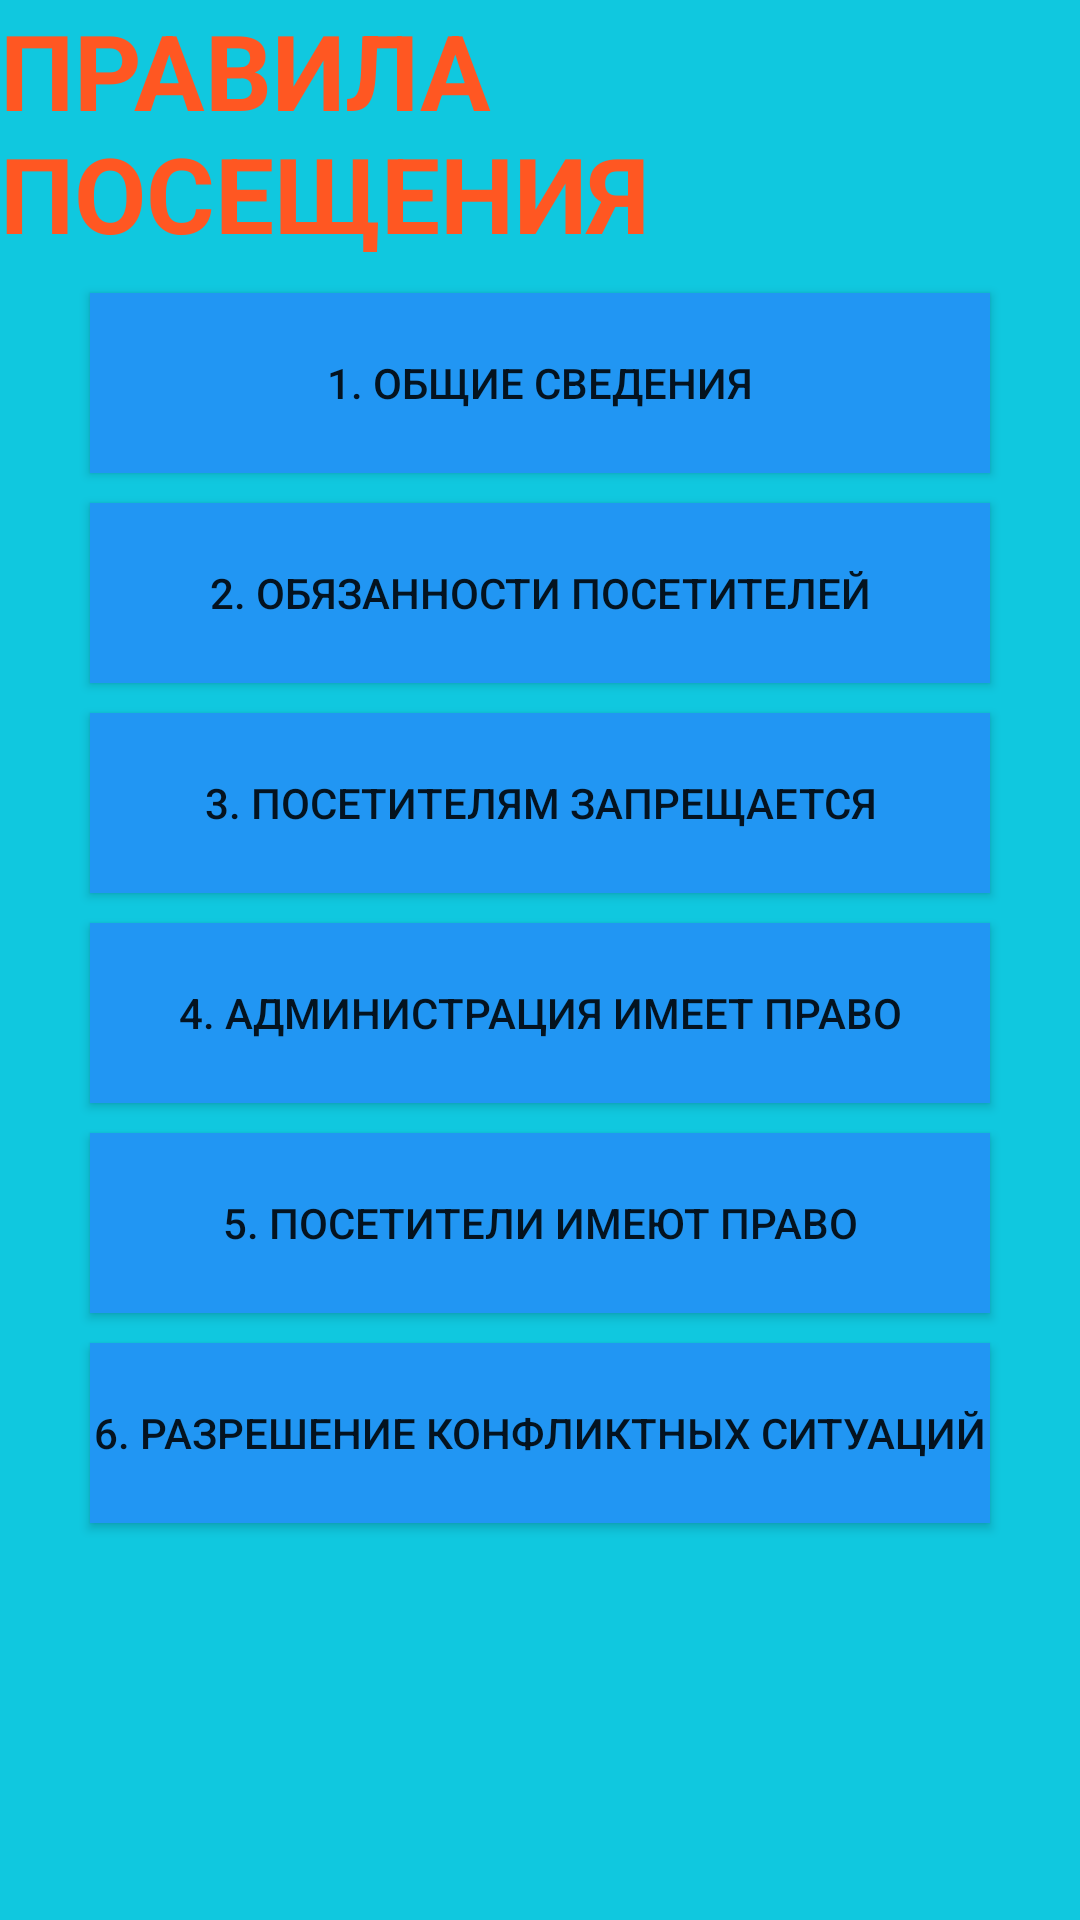

This screen was rendered from an Android layout file. Write that file and the resources it references.
<!-- AndroidManifest.xml: application theme Theme.MarbumPoll -->
<!-- res/layout/fragment_rules.xml -->
<?xml version="1.0" encoding="utf-8"?>
<RelativeLayout xmlns:android="http://schemas.android.com/apk/res/android"
    xmlns:tools="http://schemas.android.com/tools"
    android:layout_width="match_parent"
    android:layout_height="match_parent"
    android:background="#00BCD4"
    android:backgroundTint="#10C8DF"
    tools:context=".fragments.RulesFragment">

    <TextView
        android:id="@+id/rules"
        android:layout_width="wrap_content"
        android:layout_height="wrap_content"
        android:text="@string/rules"
        android:textColor="#FF5722"
        android:textSize="35sp"
        android:textStyle="bold"
        android:layout_centerHorizontal="true"
        >
    </TextView>

    <Button
        android:id="@+id/general_info"
        android:layout_width="300dp"
        android:layout_height="60dp"
        android:layout_below="@id/rules"
        android:layout_centerHorizontal="true"
        android:text="@string/general_info"
        android:background="#2196F3"
        android:layout_marginTop="10dp"
        >
    </Button>

    <Button
        android:id="@+id/visitors"
        android:layout_width="300dp"
        android:layout_height="60dp"
        android:text="@string/duties_visitors"
        android:layout_below="@id/general_info"
        android:layout_centerHorizontal="true"
        android:layout_marginTop="10dp"
        android:background="#2196F3"
        />

    <Button
        android:id="@+id/prohibition"
        android:layout_width="300dp"
        android:layout_height="60dp"
        android:background="#2196F3"
        android:text="@string/prohibition"
        android:layout_below="@id/visitors"
        android:layout_centerHorizontal="true"
        android:layout_marginTop="10dp"
        />

    <Button
        android:id="@+id/admin"
        android:layout_width="300dp"
        android:layout_height="60dp"
        android:background="#2196F3"
        android:text="@string/admins_can"
        android:layout_below="@id/prohibition"
        android:layout_centerHorizontal="true"
        android:layout_marginTop="10dp"
        />

    <Button
        android:id="@+id/visitor_can"
        android:layout_width="300dp"
        android:layout_height="60dp"
        android:background="#2196F3"
        android:text="@string/visitors_can"
        android:layout_below="@id/admin"
        android:layout_centerHorizontal="true"
        android:layout_marginTop="10dp"
        />

    <Button
        android:id="@+id/button5"
        android:layout_width="300dp"
        android:layout_height="60dp"
        android:background="#2196F3"
        android:text="@string/discuss"
        android:layout_below="@id/visitor_can"
        android:layout_centerHorizontal="true"
        android:layout_marginTop="10dp"
        />

</RelativeLayout>
<!-- resources referenced by this layout -->
<resources>
  <string name="admins_can">4. Администрация имеет право</string>
  <string name="discuss">6. Разрешение конфликтных ситуаций</string>
  <string name="duties_visitors">2. Обязанности посетителей</string>
  <string name="general_info">1. Общие сведения</string>
  <string name="prohibition">3. Посетителям запрещается</string>
  <string name="rules">ПРАВИЛА ПОСЕЩЕНИЯ</string>
  <string name="visitors_can">5. Посетители имеют право</string>
  <style name="Theme.MarbumPoll" parent="Theme.AppCompat.Light.NoActionBar">
          
          <item name="colorPrimary">@color/purple_500</item>
          <item name="colorPrimaryVariant">@color/purple_700</item>
          <item name="colorOnPrimary">@color/white</item>
          
          <item name="colorSecondary">@color/teal_200</item>
          <item name="colorSecondaryVariant">@color/teal_700</item>
          <item name="colorOnSecondary">@color/black</item>
          
          <item name="android:statusBarColor">?attr/colorPrimaryVariant</item>
          
      </style>
  <color name="purple_500">#000000</color>
  <color name="purple_700">#0187FA</color>
  <color name="white">#FFFFFFFF</color>
  <color name="teal_200">#FF03DAC5</color>
  <color name="teal_700">#FF018786</color>
  <color name="black">#FF000000</color>
</resources>
